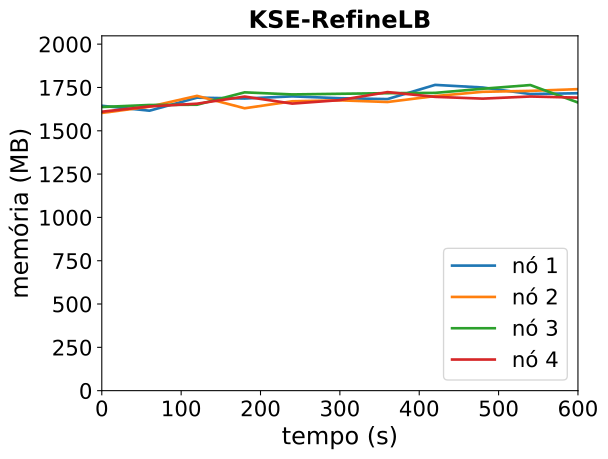

The data file committed next to this chart (first rows):
timestamp, ppgcc-m02_pod_amount, ppgcc-m02_memory, ppgcc-m02_cpu, ppgcc-m03_pod_amount, ppgcc-m03_memory, ppgcc-m03_cpu, ppgcc-m04_pod_amount, ppgcc-m04_memory, ppgcc-m04_cpu, ppgcc-m05_pod_amount, ppgcc-m05_memory, ppgcc-m05_cpu
0, 10, 1683804, 1160109416, 10, 1641412, 1036179430, 10, 1676524, 1138023017, 10, 1648684, 999940791
60, 10, 1654632, 1098948578, 10, 1678372, 1099456756, 10, 1688404, 1192311540, 10, 1679836, 1075328255
120, 10, 1731720, 1163538506, 10, 1742392, 1142683534, 10, 1689988, 1102016762, 10, 1696072, 1074506973
180, 10, 1726704, 1134984471, 10, 1669000, 982131622, 10, 1763116, 1194606527, 10, 1738180, 1045340406
240, 10, 1739376, 1173354139, 10, 1710316, 1106150081, 10, 1750840, 1131937339, 10, 1696600, 1057332854
300, 10, 1728420, 1118876236, 10, 1715992, 1120243105, 10, 1754668, 1204257728, 10, 1717192, 1047734872
360, 10, 1723272, 1156440105, 10, 1706092, 1097479304, 10, 1758232, 1187679429, 10, 1764580, 1089554186
420, 10, 1807224, 1154734511, 10, 1741072, 1118956437, 10, 1759948, 1136275071, 10, 1736464, 1036282760
480, 10, 1791780, 1153674612, 10, 1766284, 1106045088, 10, 1784500, 1196287698, 10, 1726036, 1071141829
540, 10, 1753104, 1104447633, 10, 1771828, 1133452876, 10, 1806280, 1206334512, 10, 1738576, 1079027463
600, 10, 1757856, 1176302710, 10, 1782124, 1141615749, 10, 1703056, 1127700794, 10, 1731976, 1047650759
